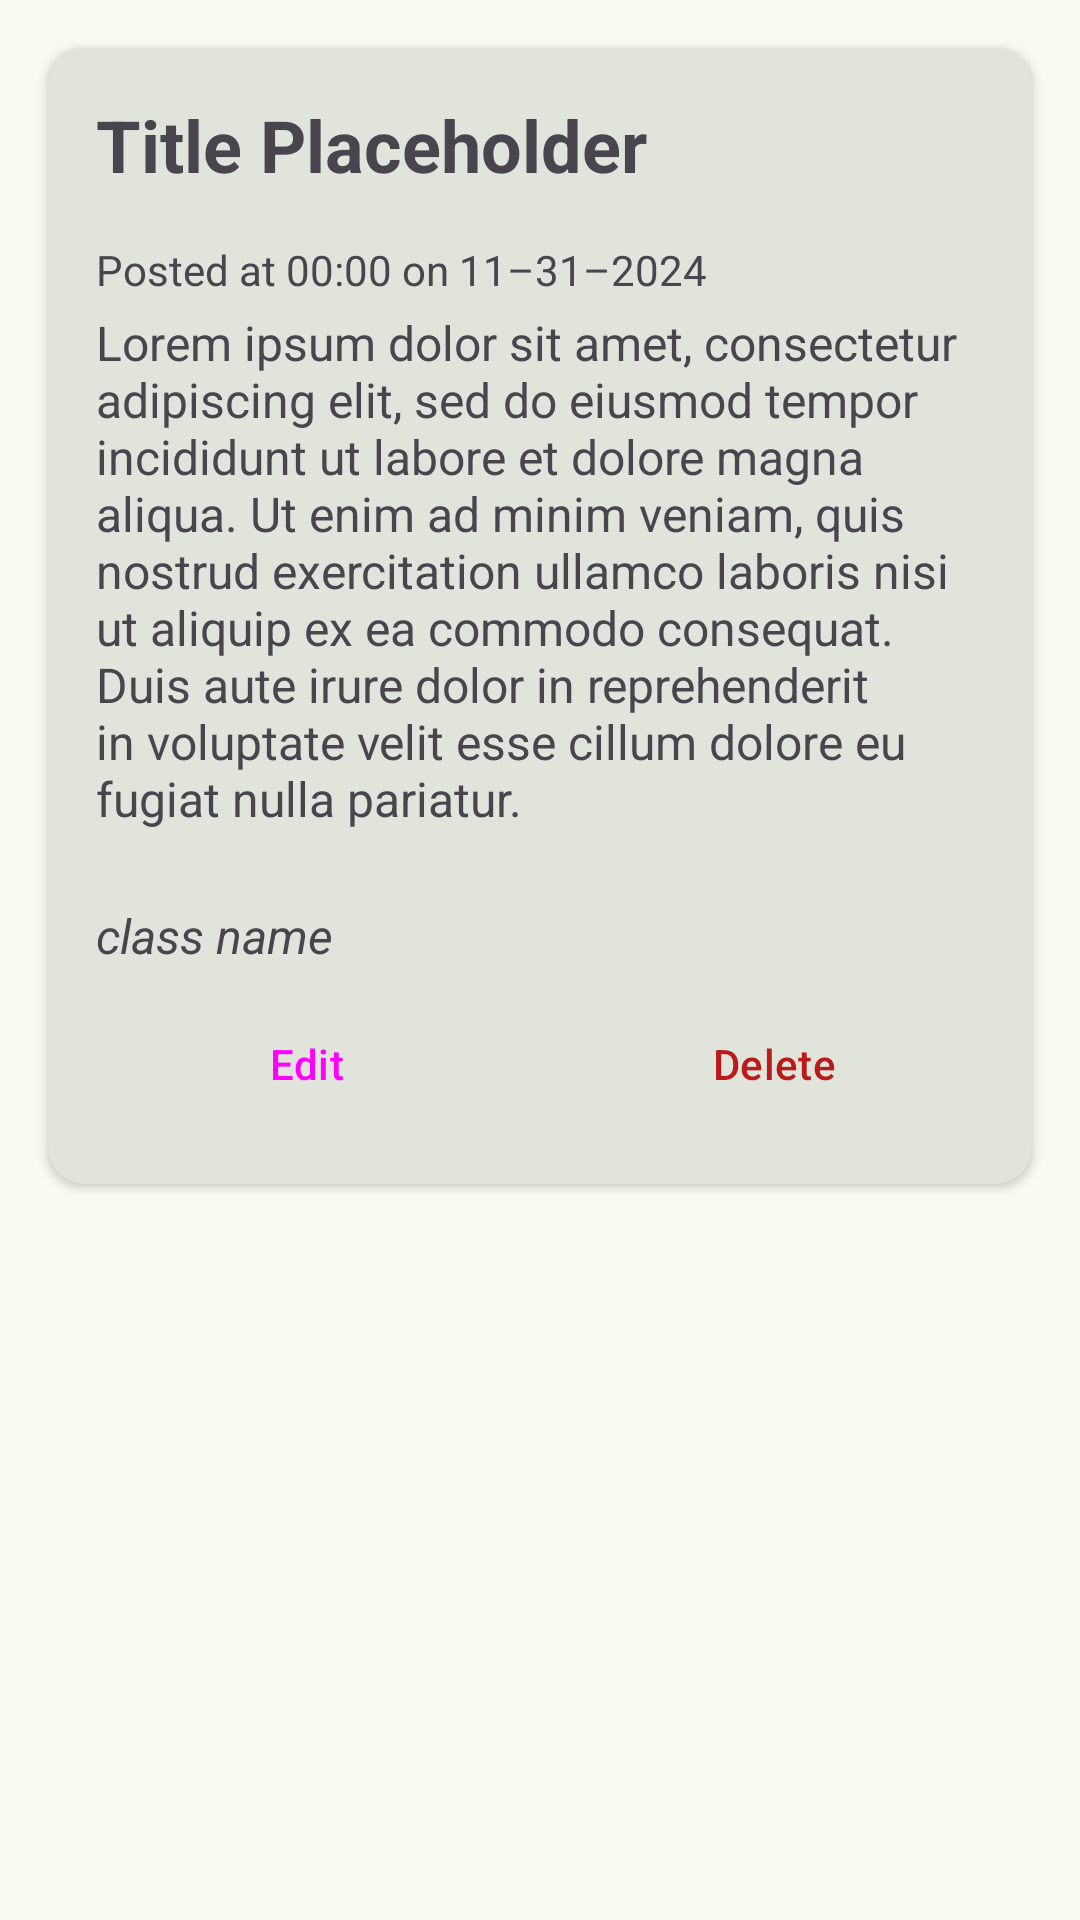

This screen was rendered from an Android layout file. Write that file and the resources it references.
<!-- AndroidManifest.xml: application theme Theme.StockTeachingSim -->
<!-- res/layout/fragment_classroom_announcement_details.xml -->
<?xml version="1.0" encoding="utf-8"?>
<ScrollView xmlns:android="http://schemas.android.com/apk/res/android"
    android:layout_width="match_parent"
    android:layout_height="match_parent"
    xmlns:app="http://schemas.android.com/apk/res-auto">

    <com.google.android.material.card.MaterialCardView
        android:layout_width="match_parent"
        android:layout_height="wrap_content"
        android:layout_margin="16dp"
        app:cardElevation="2dp"
        style="@style/Widget.Material3.CardView.Filled">

    <LinearLayout
        android:layout_width="match_parent"
        android:layout_height="wrap_content"
        android:orientation="vertical"
        android:padding="16dp">

        <TextView
            android:id="@+id/announcement_title"
            android:layout_width="match_parent"
            android:layout_height="wrap_content"
            android:textSize="24sp"
            android:textStyle="bold"
            android:layout_marginBottom="16dp"
            android:text="@string/temp_title"/>

        <TextView
            android:id="@+id/announcement_datetime"
            android:layout_width="match_parent"
            android:layout_height="wrap_content"
            android:textSize="14sp"
            android:textColor="?android:textColorSecondary"
            android:layout_marginBottom="4dp"
            android:text="@string/posted_time_stamp"/>

        <TextView
            android:id="@+id/announcement_edited_datetime"
            android:layout_width="match_parent"
            android:layout_height="wrap_content"
            android:textSize="14sp"
            android:textColor="?android:textColorSecondary"
            android:textStyle="italic"
            android:layout_marginBottom="16dp"
            android:visibility="gone"
            android:text="@string/edited_time_stamp"/>

        <TextView
            android:id="@+id/announcement_content"
            android:layout_width="match_parent"
            android:layout_height="wrap_content"
            android:textSize="16sp"
            android:layout_marginBottom="24dp"
            android:text="@string/temp_content"/>

        <TextView
            android:id="@+id/announcement_classroomName"
            android:layout_width="match_parent"
            android:layout_height="wrap_content"
            android:textSize="16sp"
            android:textStyle="italic"
            android:layout_marginBottom="8dp"
            android:text="@string/classroom_class_name"/>

        <LinearLayout
            android:id="@+id/teacher_buttons"
            android:layout_width="match_parent"
            android:layout_height="wrap_content"
            android:orientation="horizontal"
            android:visibility="visible">

            <Button
                android:id="@+id/edit_button"
                android:layout_width="0dp"
                android:layout_height="wrap_content"
                android:layout_weight="1"
                android:layout_marginEnd="8dp"
                android:text="@string/edit_announcement_btn_text"
                style="@style/Widget.Material3.Button.TonalButton"
                />


            <Button
                android:id="@+id/delete_button"
                android:layout_width="0dp"
                android:layout_height="wrap_content"
                android:layout_marginStart="8dp"
                android:layout_weight="1"
                android:text="@string/delete_announcement_btn_text"
                style="@style/Widget.Material3.Button.OutlinedButton"
                android:textColor="?attr/colorError"/>
        </LinearLayout>
    </LinearLayout>

    </com.google.android.material.card.MaterialCardView>
</ScrollView>
<!-- resources referenced by this layout -->
<resources>
  <string name="classroom_class_name">class name</string>
  <string name="delete_announcement_btn_text">Delete</string>
  <string name="edit_announcement_btn_text">Edit</string>
  <string name="edited_time_stamp">Edited at 00:00 on 11–31–2024</string>
  <string name="posted_time_stamp">Posted at 00:00 on 11–31–2024</string>
  <string name="temp_content">"Lorem ipsum dolor sit amet, consectetur adipiscing elit, sed do eiusmod tempor incididunt ut labore et dolore magna aliqua. Ut enim ad minim veniam, quis nostrud exercitation ullamco laboris nisi ut aliquip ex ea commodo consequat. Duis aute irure dolor in reprehenderit in voluptate velit esse cillum dolore eu fugiat nulla pariatur.</string>
  <string name="temp_title">Title Placeholder</string>
  <style name="Theme.StockTeachingSim" parent="Base.Theme.StockTeachingSim" />
  <color name="my_light_primary">#3C6939</color>
  <color name="my_light_onPrimary">#FFFFFF</color>
  <color name="my_light_primaryContainer">#BCF0B4</color>
  <color name="my_light_onPrimaryContainer">#002203</color>
  <color name="my_light_secondary">#53634F</color>
  <color name="my_light_onSecondary">#FFFFFF</color>
  <color name="my_light_secondaryContainer">#D6E8CE</color>
  <color name="my_light_onSecondaryContainer">#111F0F</color>
  <color name="my_light_tertiary">#38656A</color>
  <color name="my_light_onTertiary">#FFFFFF</color>
  <color name="my_light_tertiaryContainer">#BCEBF0</color>
  <color name="my_light_onTertiaryContainer">#002023</color>
  <color name="my_light_error">#BA1A1A</color>
  <color name="my_light_onError">#FFFFFF</color>
  <color name="my_light_errorContainer">#FFDAD6</color>
  <color name="my_light_onErrorContainer">#410002</color>
  <color name="my_light_background">#F7FBF1</color>
  <color name="my_light_onBackground">#191D17</color>
  <color name="my_light_surface">#F7FBF1</color>
  <color name="my_light_onSurface">#191D17</color>
  <color name="my_light_surfaceVariant">#DEE5D8</color>
  <color name="my_light_onSurfaceVariant">#424940</color>
  <color name="my_light_outline">#72796F</color>
  <color name="my_light_outlineVariant">#C2C9BD</color>
  <color name="my_light_inverseSurface">#2D322C</color>
  <color name="my_light_inverseOnSurface">#EFF2E9</color>
  <color name="my_light_inversePrimary">#A1D399</color>
  <color name="my_light_primaryFixed">#BCF0B4</color>
  <color name="my_light_onPrimaryFixed">#002203</color>
  <color name="my_light_primaryFixedDim">#A1D399</color>
  <color name="my_light_onPrimaryFixedVariant">#245023</color>
  <color name="my_light_secondaryFixed">#D6E8CE</color>
  <color name="my_light_onSecondaryFixed">#111F0F</color>
  <color name="my_light_secondaryFixedDim">#BACCB3</color>
  <color name="my_light_onSecondaryFixedVariant">#3B4B38</color>
  <color name="my_light_tertiaryFixed">#BCEBF0</color>
  <color name="my_light_onTertiaryFixed">#002023</color>
  <color name="my_light_tertiaryFixedDim">#A0CFD4</color>
  <color name="my_light_onTertiaryFixedVariant">#1E4D52</color>
  <color name="my_light_surfaceDim">#D8DBD2</color>
  <color name="my_light_surfaceBright">#F7FBF1</color>
  <color name="my_light_surfaceContainerLowest">#FFFFFF</color>
  <color name="my_light_surfaceContainerLow">#F1F5EB</color>
  <color name="my_light_surfaceContainer">#ECEFE6</color>
  <color name="my_light_surfaceContainerHigh">#E6E9E0</color>
  <color name="my_light_surfaceContainerHighest">#E0E4DB</color>
</resources>
